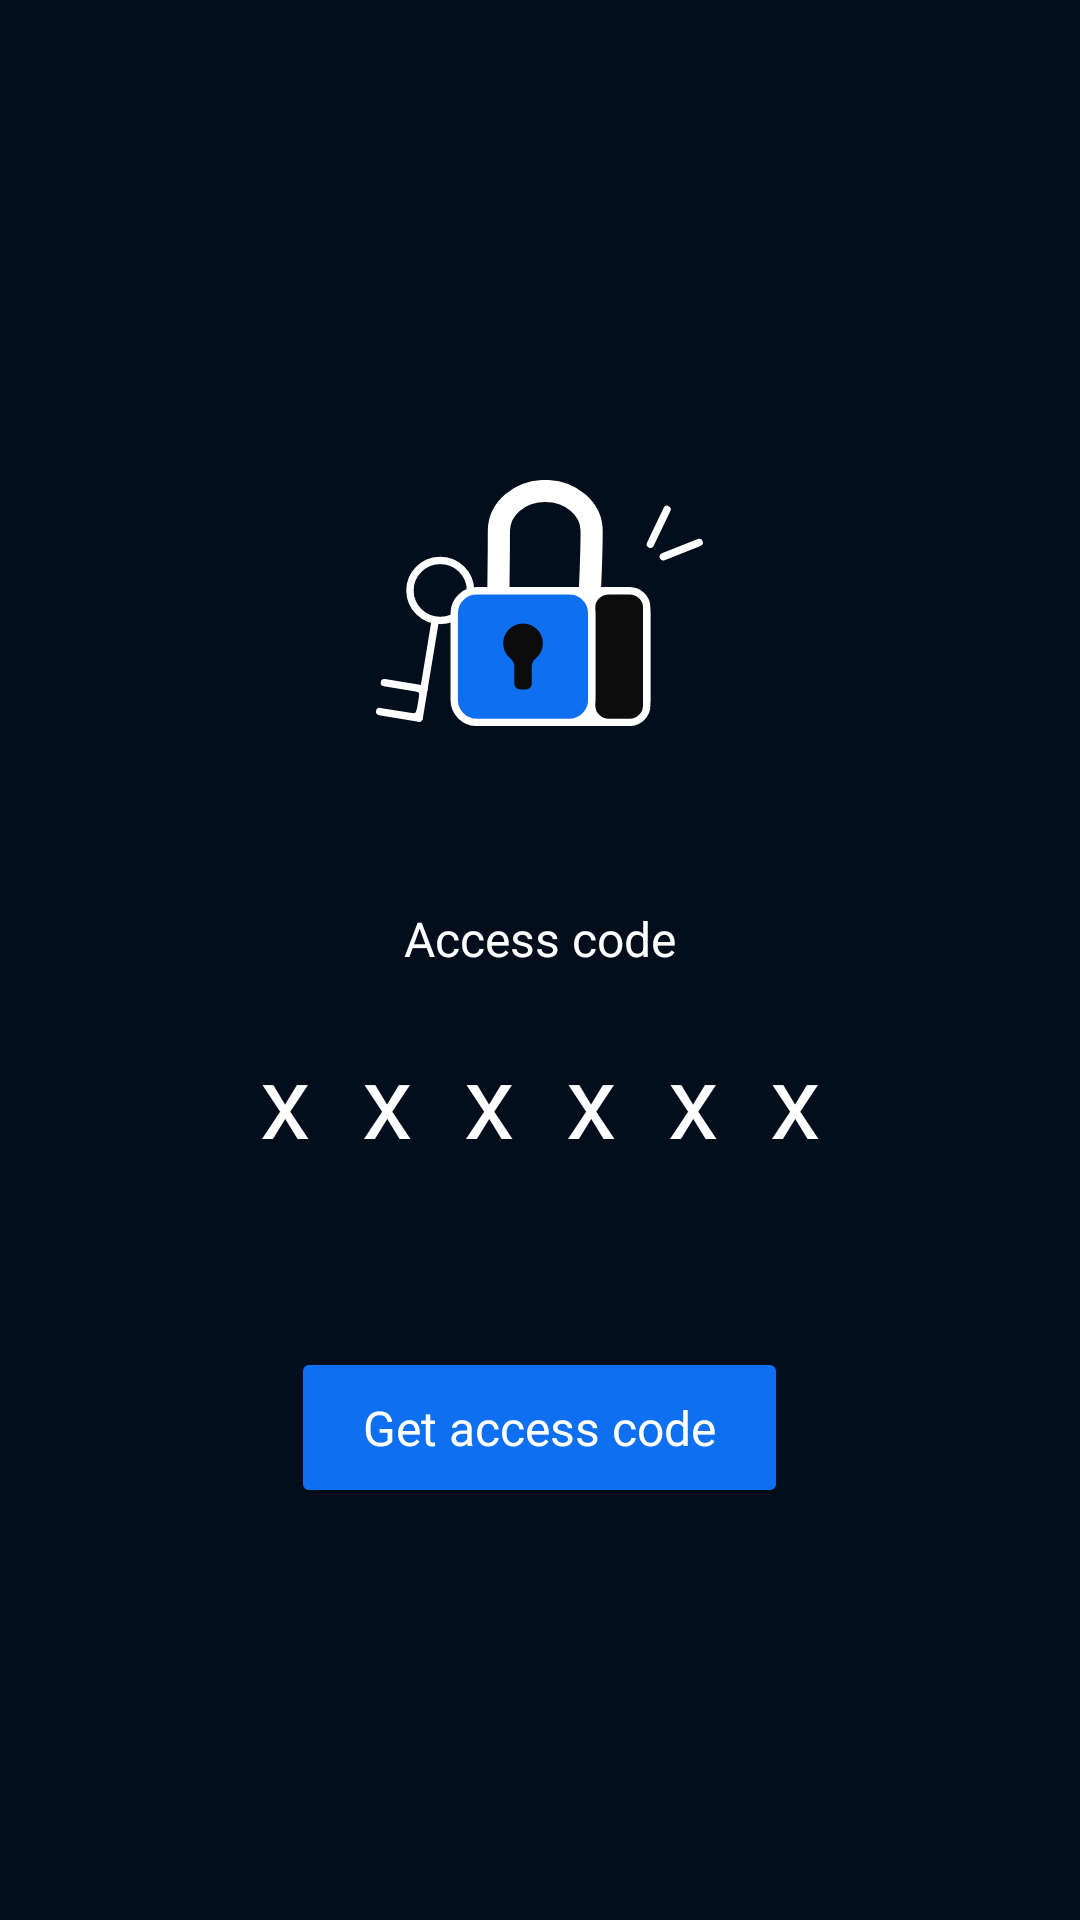

The Android layout XML behind this screen, and the referenced resources:
<!-- AndroidManifest.xml: application theme Theme.CloudOnMobile -->
<!-- res/layout/activity_main.xml -->
<?xml version="1.0" encoding="utf-8"?>
<androidx.constraintlayout.widget.ConstraintLayout xmlns:android="http://schemas.android.com/apk/res/android"
    xmlns:app="http://schemas.android.com/apk/res-auto"
    xmlns:tools="http://schemas.android.com/tools"
    android:id="@+id/main_layout"
    android:layout_width="match_parent"
    android:layout_height="match_parent"
    android:background="#030E1D"
    android:orientation="vertical"
    tools:context="cc.cloudon.MainActivity">

    <LinearLayout
        android:layout_width="match_parent"
        android:layout_height="match_parent"
        android:layout_alignParentStart="true"
        android:layout_gravity="top"
        android:orientation="vertical"
        android:weightSum="1"
        tools:layout_editor_absoluteX="0dp"
        tools:layout_editor_absoluteY="-103dp">

        <ImageView
            android:id="@+id/imageViewLocker"
            android:layout_width="109dp"
            android:layout_height="82dp"
            android:layout_gravity="center_horizontal"
            android:layout_marginTop="160sp"
            app:srcCompat="@drawable/ic_locked" />

        <TextView
            android:id="@+id/textViewAccessCode"
            android:layout_width="wrap_content"
            android:layout_height="wrap_content"
            android:layout_gravity="center_horizontal"
            android:layout_marginTop="60sp"
            android:fontFamily=""
            android:text="Access code"
            android:textAlignment="center"
            android:textColor="#FFFFFF"
            android:textSize="16sp" />

        <TextView
            android:id="@+id/textViewPasscode"
            android:layout_width="wrap_content"
            android:layout_height="wrap_content"
            android:layout_gravity="center_horizontal"
            android:layout_marginTop="20dp"
            android:letterSpacing="0.5"
            android:text="xxxxxx"
            android:textColor="#FFFFFF"
            android:textSize="34sp" />

            <Button
                android:id="@+id/buttonGeneratePasscode"
                android:layout_width="wrap_content"
                android:layout_height="wrap_content"
                android:layout_gravity="center_horizontal"
                android:layout_marginTop="60dp"
                android:backgroundTint="#0E70F1"
                android:textColor="@color/white"
                android:fontFamily="@font/poppins_light"
                android:gravity="center"
                android:lineHeight="24sp"
                android:paddingLeft="24dp"
                android:paddingTop="16dp"
                android:paddingRight="24dp"
                android:paddingBottom="16dp"
                android:text="Get access code"
                android:textAllCaps="false"
                android:textSize="16sp"
                app:cornerRadius="12dp" />

        <Button
            android:id="@+id/buttonGeneratePasscode2"
            android:layout_width="wrap_content"
            android:layout_height="wrap_content"

            android:layout_marginTop="60dp"
            android:backgroundTint="@android:color/transparent"
            android:background="@android:color/transparent"
            android:fontFamily="@font/poppins_light"
            android:gravity="center"
            android:lineHeight="24sp"
            android:paddingLeft="24dp"
            android:paddingTop="16dp"
            android:textColor="@color/cc_blue_link"
            android:drawableTint="@color/cc_blue_link"
            android:paddingRight="24dp"
            android:paddingBottom="16dp"
            android:drawableLeft="@drawable/rotate_cw"
            android:text="Get new code"
            android:visibility="gone"
            android:layout_gravity="center"
            android:textAllCaps="false"
            android:textSize="16sp"
            app:cornerRadius="12dp" />




        <TextView
            android:layout_width="wrap_content"
            android:layout_height="wrap_content"
            android:layout_gravity="center"
            android:layout_marginTop="8dp"
            android:lineSpacingExtra="3sp"
            android:text="How to use it?"
            android:visibility="gone"
            android:textColor="@color/cc_blue_link"
            android:textSize="14sp">

        </TextView>


    </LinearLayout>


    <FrameLayout
        android:id="@+id/frameLayout"
        android:layout_width="match_parent"
        android:layout_height="0dp"
        android:background="@drawable/layout_rounded_bg"
        android:translationZ="90dp"
        app:layout_constraintHeight_percent="1"
        app:layout_constraintTop_toBottomOf="@+id/main_layout"
        app:layout_constraintVertical_bias="0.5">

    </FrameLayout>
</androidx.constraintlayout.widget.ConstraintLayout>
<!-- resources referenced by this layout -->
<resources>
  <color name="cc_blue_link">#0E70F1</color>
  <color name="white">#FFFFFFFF</color>
  <!-- drawable ic_locked: vector/xml drawable (drawable, 4919 chars, omitted) -->
  <!-- drawable layout_rounded_bg (drawable) -->
  <?xml version="1.0" encoding="UTF-8"?>
  <shape xmlns:android="http://schemas.android.com/apk/res/android">
      <solid android:color="#FFFFFF"/>
  
      <corners
          android:topLeftRadius="10dp"
          android:topRightRadius="10dp"
      />
      <padding android:left="0dp" android:top="0dp" />
  </shape>
  <!-- drawable rotate_cw (drawable) -->
  <vector xmlns:android="http://schemas.android.com/apk/res/android"
      android:width="25dp"
      android:height="24dp"
      android:viewportWidth="25"
      android:viewportHeight="24">
    <group>
      <clip-path
          android:pathData="M0.5,0h24v24h-24z"/>
      <path
          android:pathData="M23.5,4V10H17.5"
          android:strokeLineJoin="round"
          android:strokeWidth="2"
          android:fillColor="#00000000"
          android:strokeColor="#0E70F1"
          android:strokeLineCap="round"/>
      <path
          android:pathData="M20.99,15C20.34,16.84 19.11,18.419 17.484,19.499C15.859,20.578 13.927,21.101 11.978,20.987C10.03,20.873 8.172,20.129 6.684,18.867C5.195,17.605 4.157,15.893 3.726,13.99C3.295,12.087 3.494,10.095 4.294,8.315C5.093,6.535 6.45,5.063 8.158,4.121C9.867,3.178 11.836,2.817 13.768,3.091C15.7,3.365 17.491,4.26 18.87,5.64L23.5,10"
          android:strokeLineJoin="round"
          android:strokeWidth="2"
          android:fillColor="#00000000"
          android:strokeColor="#0E70F1"
          android:strokeLineCap="round"/>
    </group>
  </vector>
  <style name="Theme.CloudOnMobile" parent="Theme.MaterialComponents.DayNight.DarkActionBar">
          
          <item name="colorPrimary">@color/purple_500</item>
          <item name="colorPrimaryVariant">@color/purple_700</item>
          <item name="colorOnPrimary">@color/white</item>
          
          <item name="colorSecondary">@color/teal_200</item>
          <item name="colorSecondaryVariant">@color/teal_700</item>
          <item name="colorOnSecondary">@color/black</item>
          
          <item name="android:statusBarColor" tools:targetApi="l">?attr/colorPrimaryVariant</item>
          
      </style>
  <color name="purple_500">#FF6200EE</color>
  <color name="purple_700">#FF3700B3</color>
  <color name="teal_200">#FF03DAC5</color>
  <color name="teal_700">#FF018786</color>
  <color name="black">#FF000000</color>
</resources>
